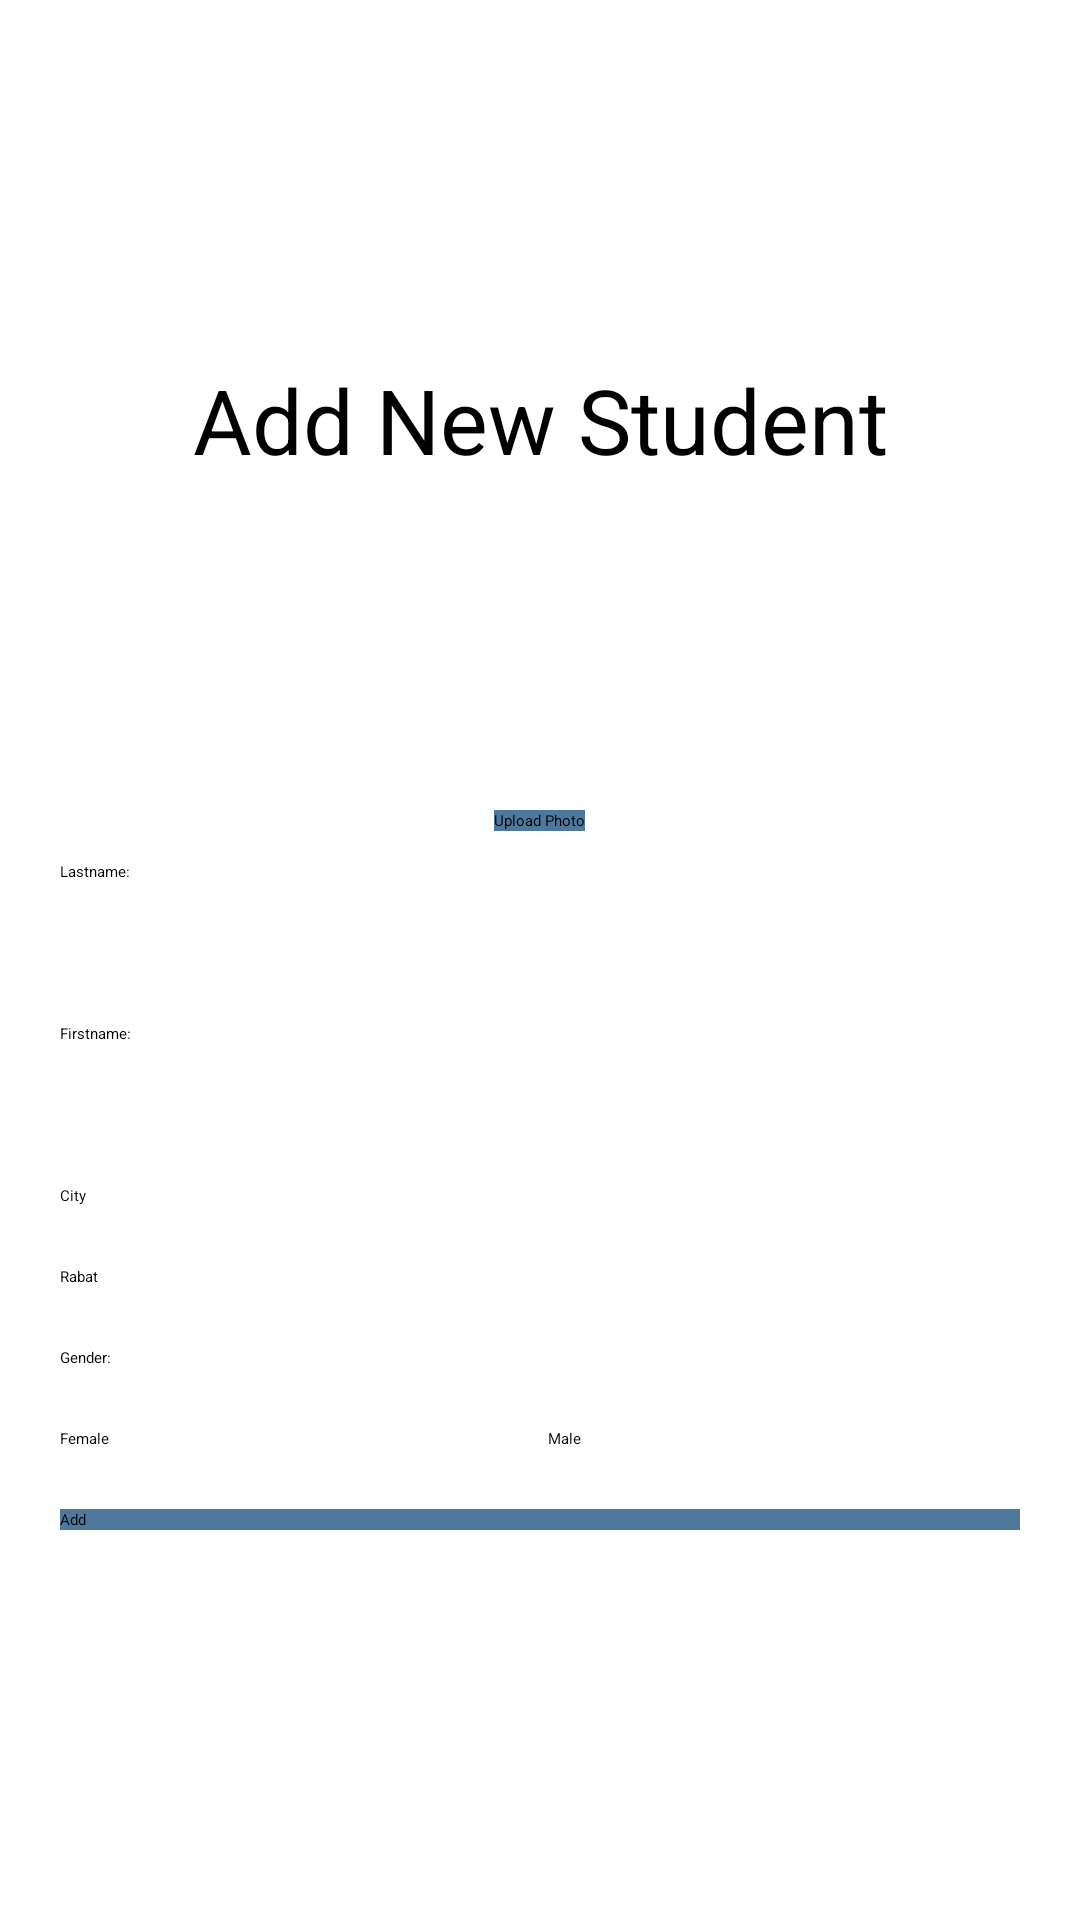

Layout XML and referenced resources for this Android screen:
<!-- AndroidManifest.xml: application theme Theme.Projetws -->
<!-- res/layout/activity_add_etudiant.xml -->
<?xml version="1.0" encoding="utf-8"?>
<LinearLayout xmlns:android="http://schemas.android.com/apk/res/android"
    xmlns:app="http://schemas.android.com/apk/res-auto"
    xmlns:tools="http://schemas.android.com/tools"
    android:layout_width="match_parent"
    android:layout_height="match_parent"
    android:orientation="vertical"
    android:gravity="center_vertical"
    android:padding="10dp"
    tools:context=".addEtudiant">

    <TextView
        android:id="@+id/title"
        android:layout_width="match_parent"
        android:layout_height="wrap_content"
        android:textSize="30sp"
        android:gravity="center_horizontal"
        android:text="Add New Student" />

    <ImageView
        android:id="@+id/photoImageView"
        android:layout_width="100dp"
        android:layout_height="100dp"
        android:layout_gravity="center"
        android:src="@mipmap/user"
        android:scaleType="centerCrop"
        android:contentDescription="Student Photo" />

    <Button
        android:id="@+id/uploadPhoto"
        android:layout_width="wrap_content"
        android:layout_height="wrap_content"
        android:layout_gravity="center"
        android:layout_marginTop="10dp"
        android:background="#4E799D"
        android:backgroundTint="#4E799D"
        android:text="Upload Photo" />

    <TextView
        android:id="@+id/textView"
        android:layout_width="match_parent"
        android:layout_height="wrap_content"
        android:layout_margin="10dp"
        android:text="Lastname:" />

    <EditText
        android:id="@+id/nom"
        android:layout_width="match_parent"
        android:layout_height="wrap_content"
        android:ems="10"
        android:layout_margin="10dp"
        android:inputType="textPersonName" />

    <TextView
        android:id="@+id/textView2"
        android:layout_width="match_parent"
        android:layout_height="wrap_content"
        android:layout_margin="10dp"
        android:text="Firstname:" />

    <EditText
        android:id="@+id/prenom"
        android:layout_width="match_parent"
        android:layout_height="wrap_content"
        android:ems="10"
        android:layout_margin="10dp"
        android:inputType="textPersonName" />

    <TextView
        android:id="@+id/textView3"
        android:layout_width="match_parent"
        android:layout_height="wrap_content"
        android:layout_margin="10dp"
        android:text="City" />

    <Spinner
        android:id="@+id/ville"
        android:layout_width="match_parent"
        android:layout_height="wrap_content"
        android:layout_margin="10dp"
        android:entries="@array/ville" />

    <TextView
        android:id="@+id/textView4"
        android:layout_width="match_parent"
        android:layout_height="wrap_content"
        android:layout_margin="10dp"
        android:text="Gender:" />

    <RadioGroup
        android:layout_width="match_parent"
        android:layout_height="wrap_content"
        android:layout_margin="10dp"
        android:orientation="horizontal">

        <RadioButton
            android:id="@+id/f"
            android:layout_width="wrap_content"
            android:layout_height="wrap_content"
            android:layout_weight="1"
            android:text="Female" />

        <RadioButton
            android:id="@+id/m"
            android:layout_width="wrap_content"
            android:layout_height="wrap_content"
            android:layout_weight="1"
            android:text="Male" />
    </RadioGroup>

    <Button
        android:id="@+id/add"
        android:layout_width="match_parent"
        android:layout_height="wrap_content"
        android:layout_margin="10dp"
        android:background="#4E799D"
        android:backgroundTint="#4E799D"
        android:text="Add"
        android:textColor="@android:color/background_dark" />
</LinearLayout>
<!-- resources referenced by this layout -->
<resources>
  <string-array name="ville">
          <item>Rabat</item>
          <item>Casablanca</item>
          <item>Kenitra</item>
          <item>Meknes</item>
          <item>Agadir</item>
      </string-array>
</resources>
